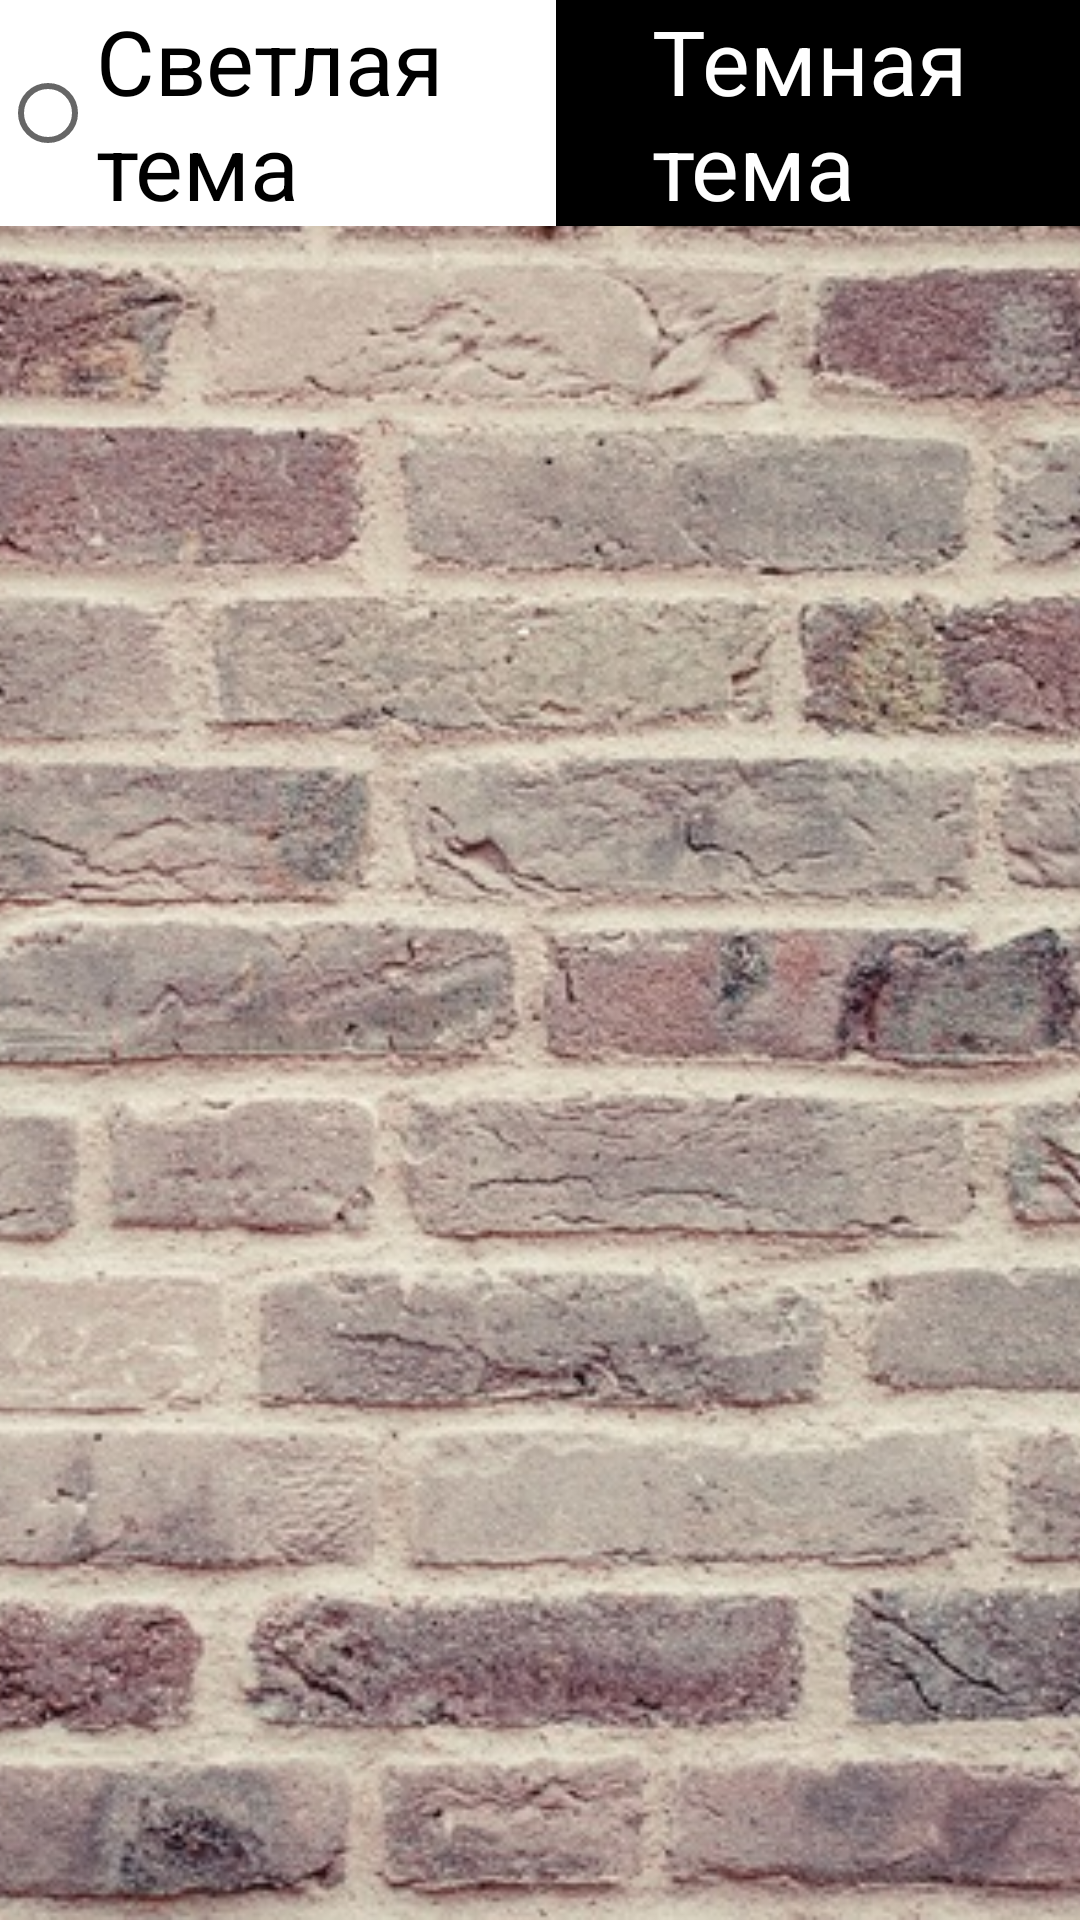

Android layout source for this screen:
<!-- AndroidManifest.xml: application theme Theme.Calculator -->
<!-- res/layout/activity_settings.xml -->
<?xml version="1.0" encoding="utf-8"?>
<FrameLayout xmlns:android="http://schemas.android.com/apk/res/android"
    xmlns:app="http://schemas.android.com/apk/res-auto"
    xmlns:tools="http://schemas.android.com/tools"
    android:layout_width="match_parent"
    android:layout_height="match_parent"
    android:orientation="horizontal"
    tools:context=".SettingsActivity">

    <ImageView
        android:layout_width="match_parent"
        android:layout_height="match_parent"
        android:src="@drawable/background"
        android:scaleType="centerCrop"
        android:contentDescription="@string/contDesc" />

    <RadioGroup
        android:id="@+id/themeRD"
        android:layout_width="match_parent"
        android:layout_height="match_parent"
        android:orientation="horizontal">

        <RadioButton
            android:id="@+id/rb_lightTheme"
            android:layout_width="wrap_content"
            android:layout_height="wrap_content"
            android:layout_weight="1"
            android:text="@string/name_ligth_theme"
            android:textColor="@color/black"
            android:background="@color/white"
            android:textSize="30sp" />

        <RadioButton
            android:id="@+id/rb_darkTheme"
            android:layout_width="wrap_content"
            android:layout_height="wrap_content"
            android:layout_weight="1"
            android:text="@string/name_dark_theme"
            android:textColor="@color/white"
            android:background="@color/black"
            android:textSize="30sp" />
    </RadioGroup>
</FrameLayout>
<!-- resources referenced by this layout -->
<resources>
  <color name="black">#FF000000</color>
  <color name="white">#FFFFFFFF</color>
  <!-- drawable background: jpg bitmap (drawable, 240706 bytes) -->
  <string name="contDesc" />
  <string name="name_dark_theme">Темная тема</string>
  <string name="name_ligth_theme">Светлая тема</string>
  <style name="Theme.Calculator" parent="Theme.MaterialComponents.Light.DarkActionBar">
          
          <item name="colorPrimary">@color/purple_500</item>
          <item name="colorPrimaryVariant">@color/purple_700</item>
          <item name="colorOnPrimary">@color/white</item>
          
          <item name="colorSecondary">@color/teal_200</item>
          <item name="colorSecondaryVariant">@color/teal_700</item>
          <item name="colorOnSecondary">@color/black</item>
          
          <item name="android:statusBarColor" tools:targetApi="l">?attr/colorPrimaryVariant</item>
          
      </style>
  <color name="purple_500">#FF6200EE</color>
  <color name="purple_700">#FF3700B3</color>
  <color name="teal_200">#FF03DAC5</color>
  <color name="teal_700">#FF018786</color>
</resources>
